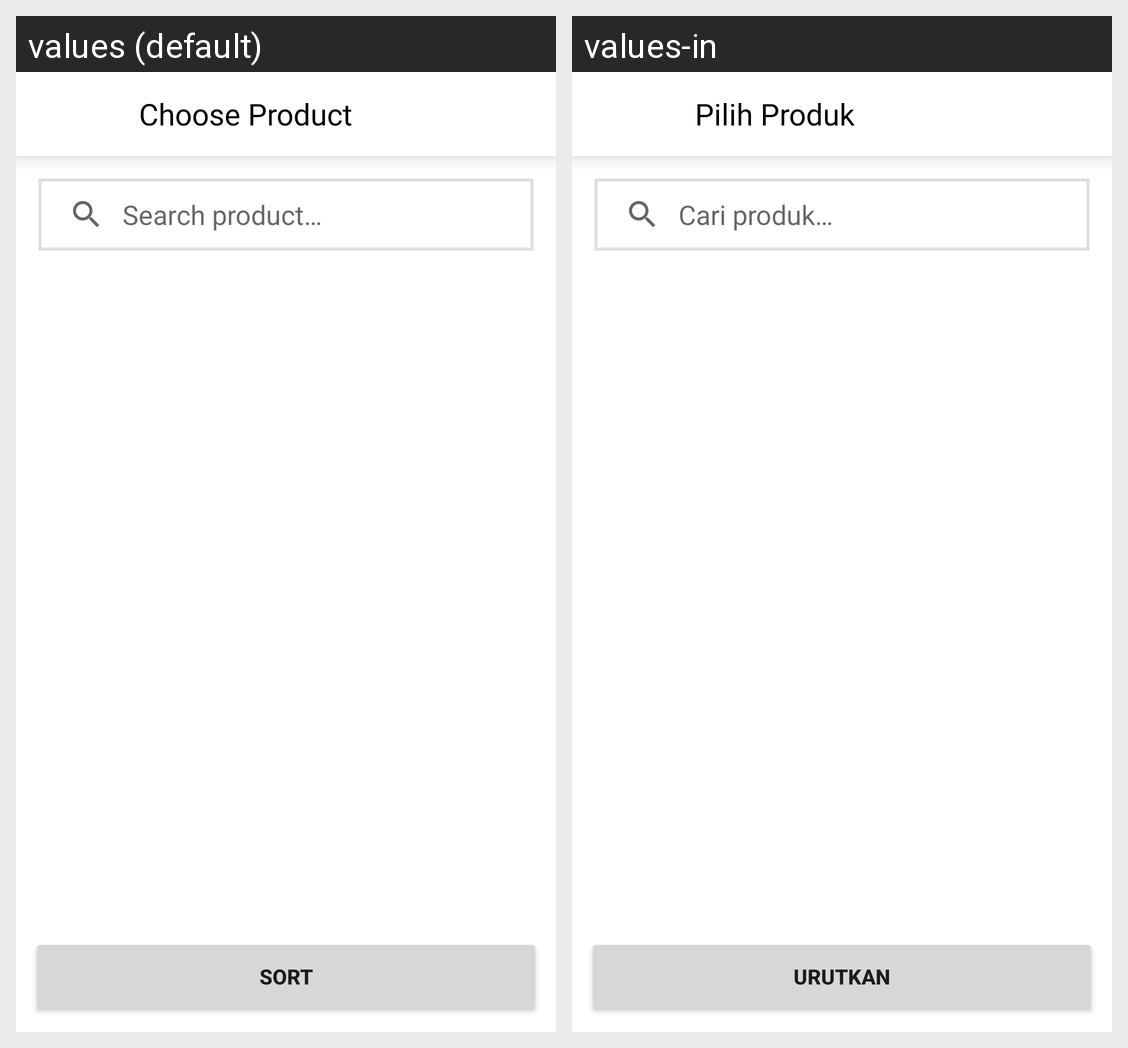

For this localized Android screen grid, give each drawn string resource with its value in every locale shown.
Android screen res/layout/activity_choose_product.xml rendered under 2 locales, left to right: values (default), values-in. Device: Nexus 5 (rendered at 1080×1920; each locale shown at half size, 540×960, under a caption strip naming it); theme Theme.PetDiary.
Strings drawn on this screen, with the default value and each locale's value (text and hints the layout hard-codes, and strings that could not be matched under every locale, appear in the picture but are not listed):

choose_product
  values: Choose Product
  values-in: Pilih Produk

search_product
  values: Search product…
  values-in: Cari produk…

sort
  values: Sort
  values-in: Urutkan
